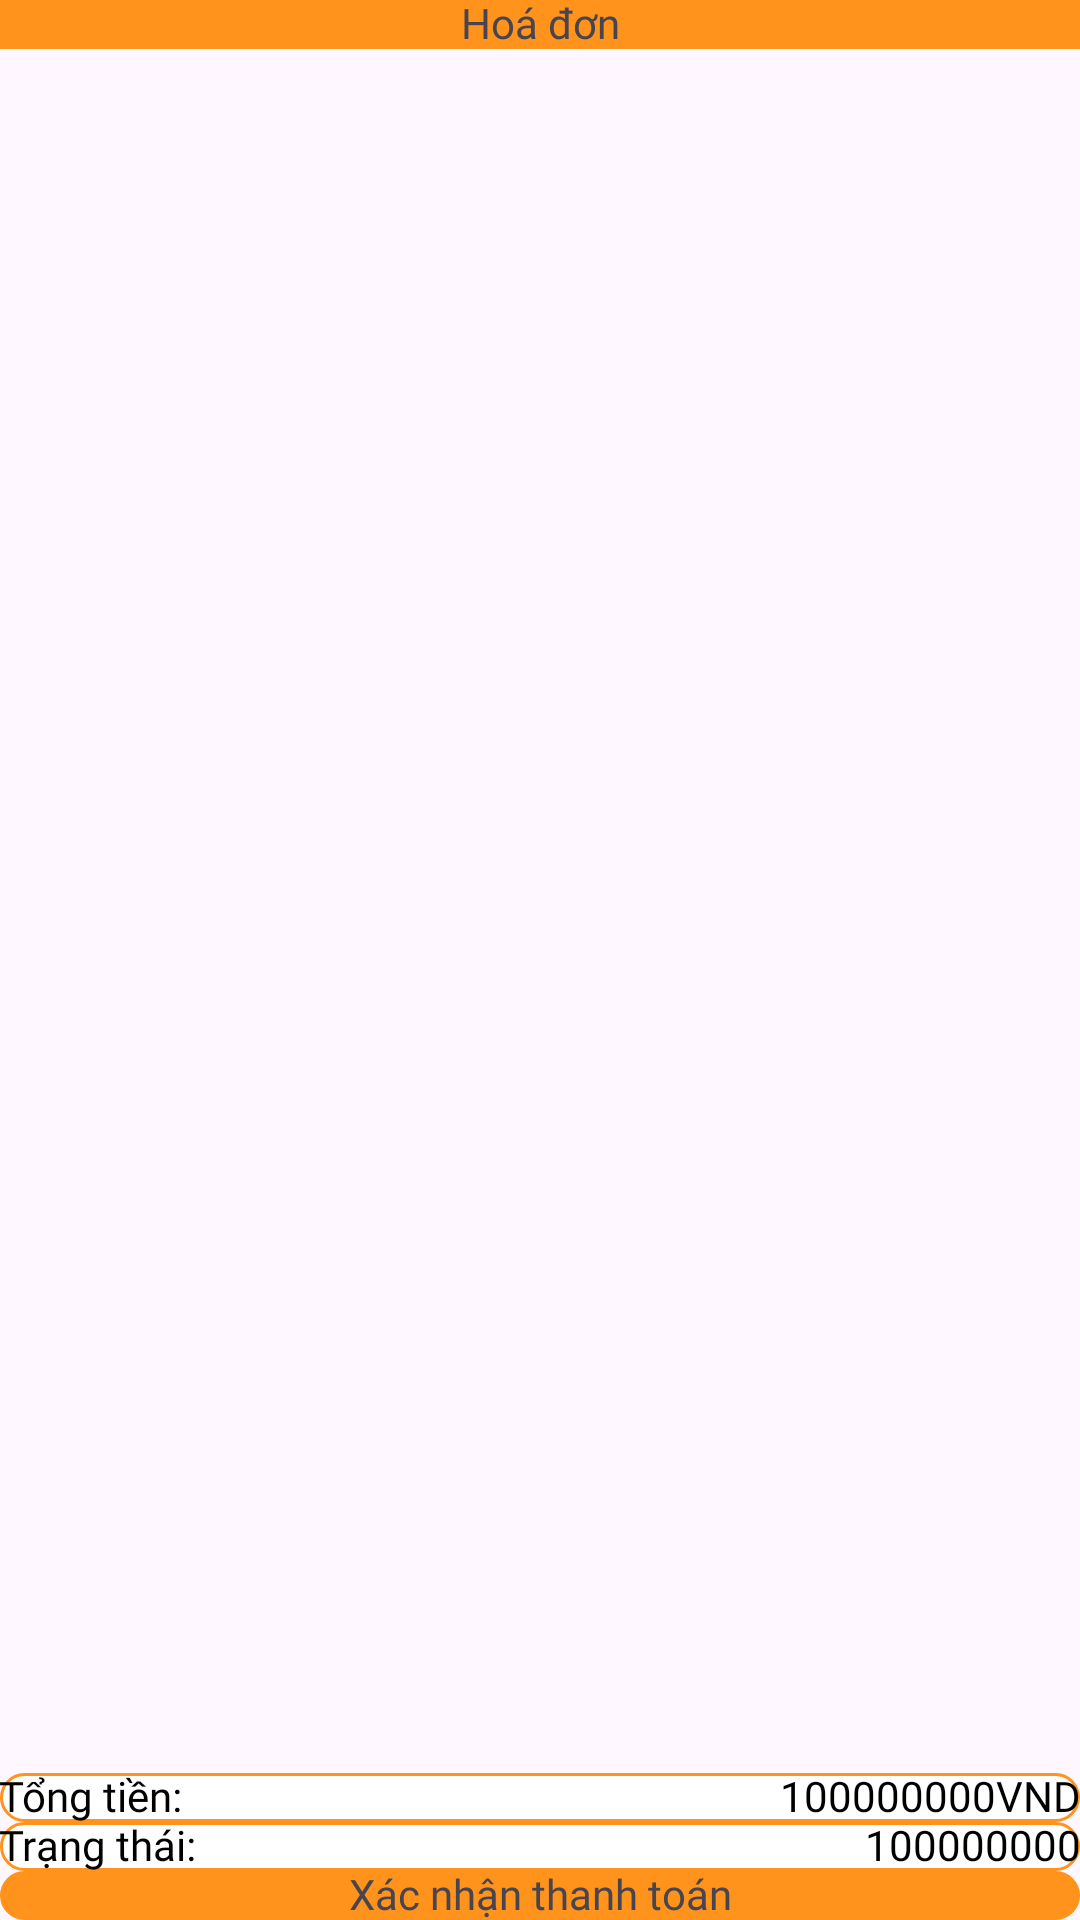

The Android layout XML behind this screen, and the referenced resources:
<!-- AndroidManifest.xml: application theme Theme.QuanLyNhaHang -->
<!-- res/layout/hoa_don_chi_tiet.xml -->
<?xml version="1.0" encoding="utf-8"?>
<androidx.constraintlayout.widget.ConstraintLayout xmlns:android="http://schemas.android.com/apk/res/android"
    xmlns:app="http://schemas.android.com/apk/res-auto"
    xmlns:tools="http://schemas.android.com/tools"
    android:id="@+id/main"
    android:layout_width="match_parent"
    android:layout_height="match_parent"
    android:orientation="vertical"
    tools:context=".view.nhanvien.activity.HoaDonActivity">

    <TextView
        android:id="@+id/tvHoaDon"
        android:layout_width="match_parent"
        android:layout_height="wrap_content"
        android:background="@color/color_ff931c"
        android:fontFamily="@font/sf_pro_display_600"
        android:includeFontPadding="false"
        android:padding="@dimen/_10sdp"
        android:text="Hoá đơn"
        android:textAlignment="center"
        android:textSize="@dimen/_15ssp"
        app:layout_constraintEnd_toEndOf="parent"
        app:layout_constraintStart_toStartOf="parent"
        app:layout_constraintTop_toTopOf="parent" />

    <androidx.recyclerview.widget.RecyclerView
        android:id="@+id/recView"
        android:layout_width="match_parent"
        android:layout_height="0dp"
        android:layout_margin="@dimen/_10sdp"
        app:layoutManager="androidx.recyclerview.widget.LinearLayoutManager"
        app:layout_constraintBottom_toTopOf="@+id/linearLayout3"
        app:layout_constraintEnd_toEndOf="parent"
        app:layout_constraintStart_toStartOf="parent"
        app:layout_constraintTop_toBottomOf="@id/tvHoaDon"
        tools:listitem="@layout/layout_item_mon_an_don_hang" />

    <LinearLayout
        android:id="@+id/linearLayout3"
        android:layout_width="match_parent"
        android:layout_height="wrap_content"
        android:layout_marginHorizontal="@dimen/_10sdp"
        android:background="@drawable/bg_radius_24"
        android:orientation="horizontal"
        android:layout_marginBottom="@dimen/_10sdp"
        android:padding="@dimen/_10sdp"
        app:layout_constraintBottom_toTopOf="@+id/linearLayout4"
        app:layout_constraintEnd_toEndOf="parent"
        app:layout_constraintStart_toStartOf="parent">

        <TextView
            android:layout_width="wrap_content"
            android:layout_height="wrap_content"
            android:fontFamily="@font/sf_pro_display_600"
            android:includeFontPadding="false"
            android:text="Tổng tiền: "
            android:textColor="@color/black"
            android:textSize="@dimen/_15ssp" />

        <TextView
            android:id="@+id/tvTongTien"
            android:layout_width="0dp"
            android:layout_height="wrap_content"
            android:layout_marginEnd="@dimen/_10sdp"
            android:layout_weight="1"
            android:fontFamily="@font/sf_pro_display_600"
            android:includeFontPadding="false"
            android:text="100000000"
            android:textAlignment="textEnd"
            android:textColor="@color/black"
            android:textSize="@dimen/_15ssp" />

        <TextView
            android:layout_width="wrap_content"
            android:layout_height="wrap_content"
            android:fontFamily="@font/sf_pro_display_600"
            android:includeFontPadding="false"
            android:text="VND"
            android:textColor="@color/black"
            android:textSize="@dimen/_15ssp" />
    </LinearLayout>

    <LinearLayout
        android:id="@+id/linearLayout4"
        android:layout_width="match_parent"
        android:layout_height="wrap_content"
        android:layout_marginHorizontal="@dimen/_10sdp"
        android:background="@drawable/bg_radius_24"
        android:orientation="horizontal"
        android:padding="@dimen/_10sdp"
        app:layout_constraintBottom_toTopOf="@+id/btnXacNhan"
        app:layout_constraintEnd_toEndOf="parent"
        app:layout_constraintStart_toStartOf="parent">

        <TextView
            android:layout_width="wrap_content"
            android:layout_height="wrap_content"
            android:fontFamily="@font/sf_pro_display_600"
            android:includeFontPadding="false"
            android:text="Trạng thái: "
            android:textColor="@color/black"
            android:textSize="@dimen/_15ssp" />

        <TextView
            android:id="@+id/tvTrangThai"
            android:layout_width="0dp"
            android:layout_height="wrap_content"
            android:layout_marginEnd="@dimen/_10sdp"
            android:layout_weight="1"
            android:fontFamily="@font/sf_pro_display_600"
            android:includeFontPadding="false"
            android:text="100000000"
            android:textAlignment="textEnd"
            android:textColor="@color/black"
            android:textSize="@dimen/_15ssp" />

    </LinearLayout>

    <TextView
        android:id="@+id/btnXacNhan"
        android:layout_width="match_parent"
        android:layout_height="wrap_content"
        android:layout_margin="@dimen/_10sdp"
        android:layout_marginHorizontal="@dimen/_10sdp"
        android:background="@drawable/bg_radius_24"
        android:backgroundTint="@color/color_ff931c"
        android:fontFamily="@font/sf_pro_display_600"
        android:includeFontPadding="false"
        android:padding="@dimen/_10sdp"
        android:text="Xác nhận thanh toán"
        android:textAlignment="center"
        android:textSize="@dimen/_15ssp"
        app:layout_constraintBottom_toBottomOf="parent"
        app:layout_constraintEnd_toEndOf="parent"
        app:layout_constraintStart_toStartOf="parent" />

</androidx.constraintlayout.widget.ConstraintLayout>
<!-- res/layout/layout_item_mon_an_don_hang.xml (included above) -->
<?xml version="1.0" encoding="utf-8"?>
<androidx.constraintlayout.widget.ConstraintLayout xmlns:android="http://schemas.android.com/apk/res/android"
    xmlns:app="http://schemas.android.com/apk/res-auto"
    xmlns:tools="http://schemas.android.com/tools"
    android:layout_width="match_parent"
    android:layout_height="wrap_content">

    <androidx.constraintlayout.widget.ConstraintLayout
        android:layout_width="match_parent"
        android:layout_height="wrap_content"
        android:layout_margin="@dimen/_10sdp"
        android:background="@drawable/bg_radius_24"
        android:padding="@dimen/_10sdp"
        app:layout_constraintEnd_toEndOf="parent"
        app:layout_constraintStart_toStartOf="parent"
        app:layout_constraintTop_toTopOf="parent">

        <com.makeramen.roundedimageview.RoundedImageView
            android:id="@+id/imvAnh"
            android:layout_width="@dimen/_50sdp"
            android:layout_height="@dimen/_50sdp"
            android:scaleType="centerCrop"
            android:src="@mipmap/ic_launcher"
            app:layout_constraintBottom_toBottomOf="parent"
            app:layout_constraintStart_toStartOf="parent"
            app:layout_constraintTop_toTopOf="parent"
            app:riv_corner_radius="10dp" />

        <LinearLayout
            android:id="@+id/linearLayout"
            android:layout_width="0dp"
            android:layout_height="wrap_content"
            android:layout_marginHorizontal="@dimen/_10sdp"
            android:orientation="vertical"
            app:layout_constraintBottom_toBottomOf="@+id/imvAnh"
            app:layout_constraintEnd_toStartOf="@id/llSoLuong"
            app:layout_constraintStart_toEndOf="@id/imvAnh"
            app:layout_constraintTop_toTopOf="@+id/imvAnh">

            <TextView
                android:id="@+id/tvTenMonAn"
                android:layout_width="wrap_content"
                android:layout_height="wrap_content"
                android:layout_margin="@dimen/_3sdp"
                android:fontFamily="@font/sf_pro_display_600"
                android:includeFontPadding="false"
                android:text="Nguyen Van A"
                android:textColor="@color/black"
                android:maxLines="1"
                android:textStyle="bold" />

            <TextView
                android:id="@+id/tvGia"
                android:layout_width="wrap_content"
                android:layout_height="wrap_content"
                android:layout_margin="@dimen/_3sdp"
                android:fontFamily="@font/sf_pro_display_600"
                android:includeFontPadding="false"
                android:text="10.000"
                android:textColor="@color/black"
                android:textStyle="bold" />

            <LinearLayout
                android:layout_width="match_parent"
                android:layout_height="0dp"
                android:layout_weight="1"
                android:orientation="horizontal">

                <TextView
                    android:id="@+id/sl"
                    android:layout_width="wrap_content"
                    android:layout_height="wrap_content"
                    android:layout_margin="@dimen/_3sdp"
                    android:fontFamily="@font/sf_pro_display_600"
                    android:includeFontPadding="false"
                    android:text="Số lượng"
                    android:textColor="@color/black"
                    android:maxLines="1"
                    android:textStyle="bold" />

                <TextView
                    android:id="@+id/tvSoLuong"
                    android:layout_width="wrap_content"
                    android:layout_height="wrap_content"
                    android:layout_margin="@dimen/_3sdp"
                    android:fontFamily="@font/sf_pro_display_600"
                    android:includeFontPadding="false"
                    android:text="10"
                    android:textColor="@color/black"
                    android:textStyle="bold" />
            </LinearLayout>
        </LinearLayout>

        <LinearLayout
            android:id="@+id/llSoLuong"
            android:layout_width="wrap_content"
            android:layout_height="0dp"
            android:orientation="vertical"
            app:layout_constraintEnd_toEndOf="parent"
            app:layout_constraintTop_toTopOf="parent"
            android:gravity="center"
            app:layout_constraintBottom_toBottomOf="parent"
            app:layout_constraintStart_toEndOf="@id/linearLayout"
            android:paddingHorizontal="@dimen/_10sdp">

                <TextView
                    android:id="@+id/tvTong"
                    android:layout_width="wrap_content"
                    android:layout_height="wrap_content"
                    android:layout_margin="@dimen/_3sdp"
                    android:fontFamily="@font/sf_pro_display_600"
                    android:includeFontPadding="false"
                    android:text="Tổng"
                    android:textSize="@dimen/_15ssp"
                    android:layout_gravity="center_horizontal"
                    android:textColor="@color/black"
                    android:maxLines="1"
                    android:textStyle="bold" />

                <TextView
                    android:id="@+id/tvTongTien"
                    android:layout_width="wrap_content"
                    android:layout_height="wrap_content"
                    android:layout_margin="@dimen/_3sdp"
                    android:fontFamily="@font/sf_pro_display_600"
                    android:includeFontPadding="false"
                    android:layout_gravity="center_horizontal"
                    android:text="10"
                    android:textColor="@color/black"
                    android:textStyle="bold" />
        </LinearLayout>


    </androidx.constraintlayout.widget.ConstraintLayout>

</androidx.constraintlayout.widget.ConstraintLayout>
<!-- resources referenced by this layout -->
<resources>
  <color name="black">#FF000000</color>
  <color name="color_ff931c">#ff931c</color>
  <!-- drawable bg_radius_24 (drawable) -->
  <?xml version="1.0" encoding="utf-8"?>
  <shape xmlns:android="http://schemas.android.com/apk/res/android">
      <corners android:radius="10dp"/>
      <solid android:color="@color/white"/>
      <stroke android:color="@color/color_ff931c"
          android:width="1dp"/>
  </shape>
  <style name="Theme.QuanLyNhaHang" parent="Base.Theme.QuanLyNhaHang" />
  <color name="white">#FFFFFFFF</color>
  <style name="Base.Theme.QuanLyNhaHang" parent="Theme.Material3.DayNight.NoActionBar">
          
          
      </style>
</resources>
